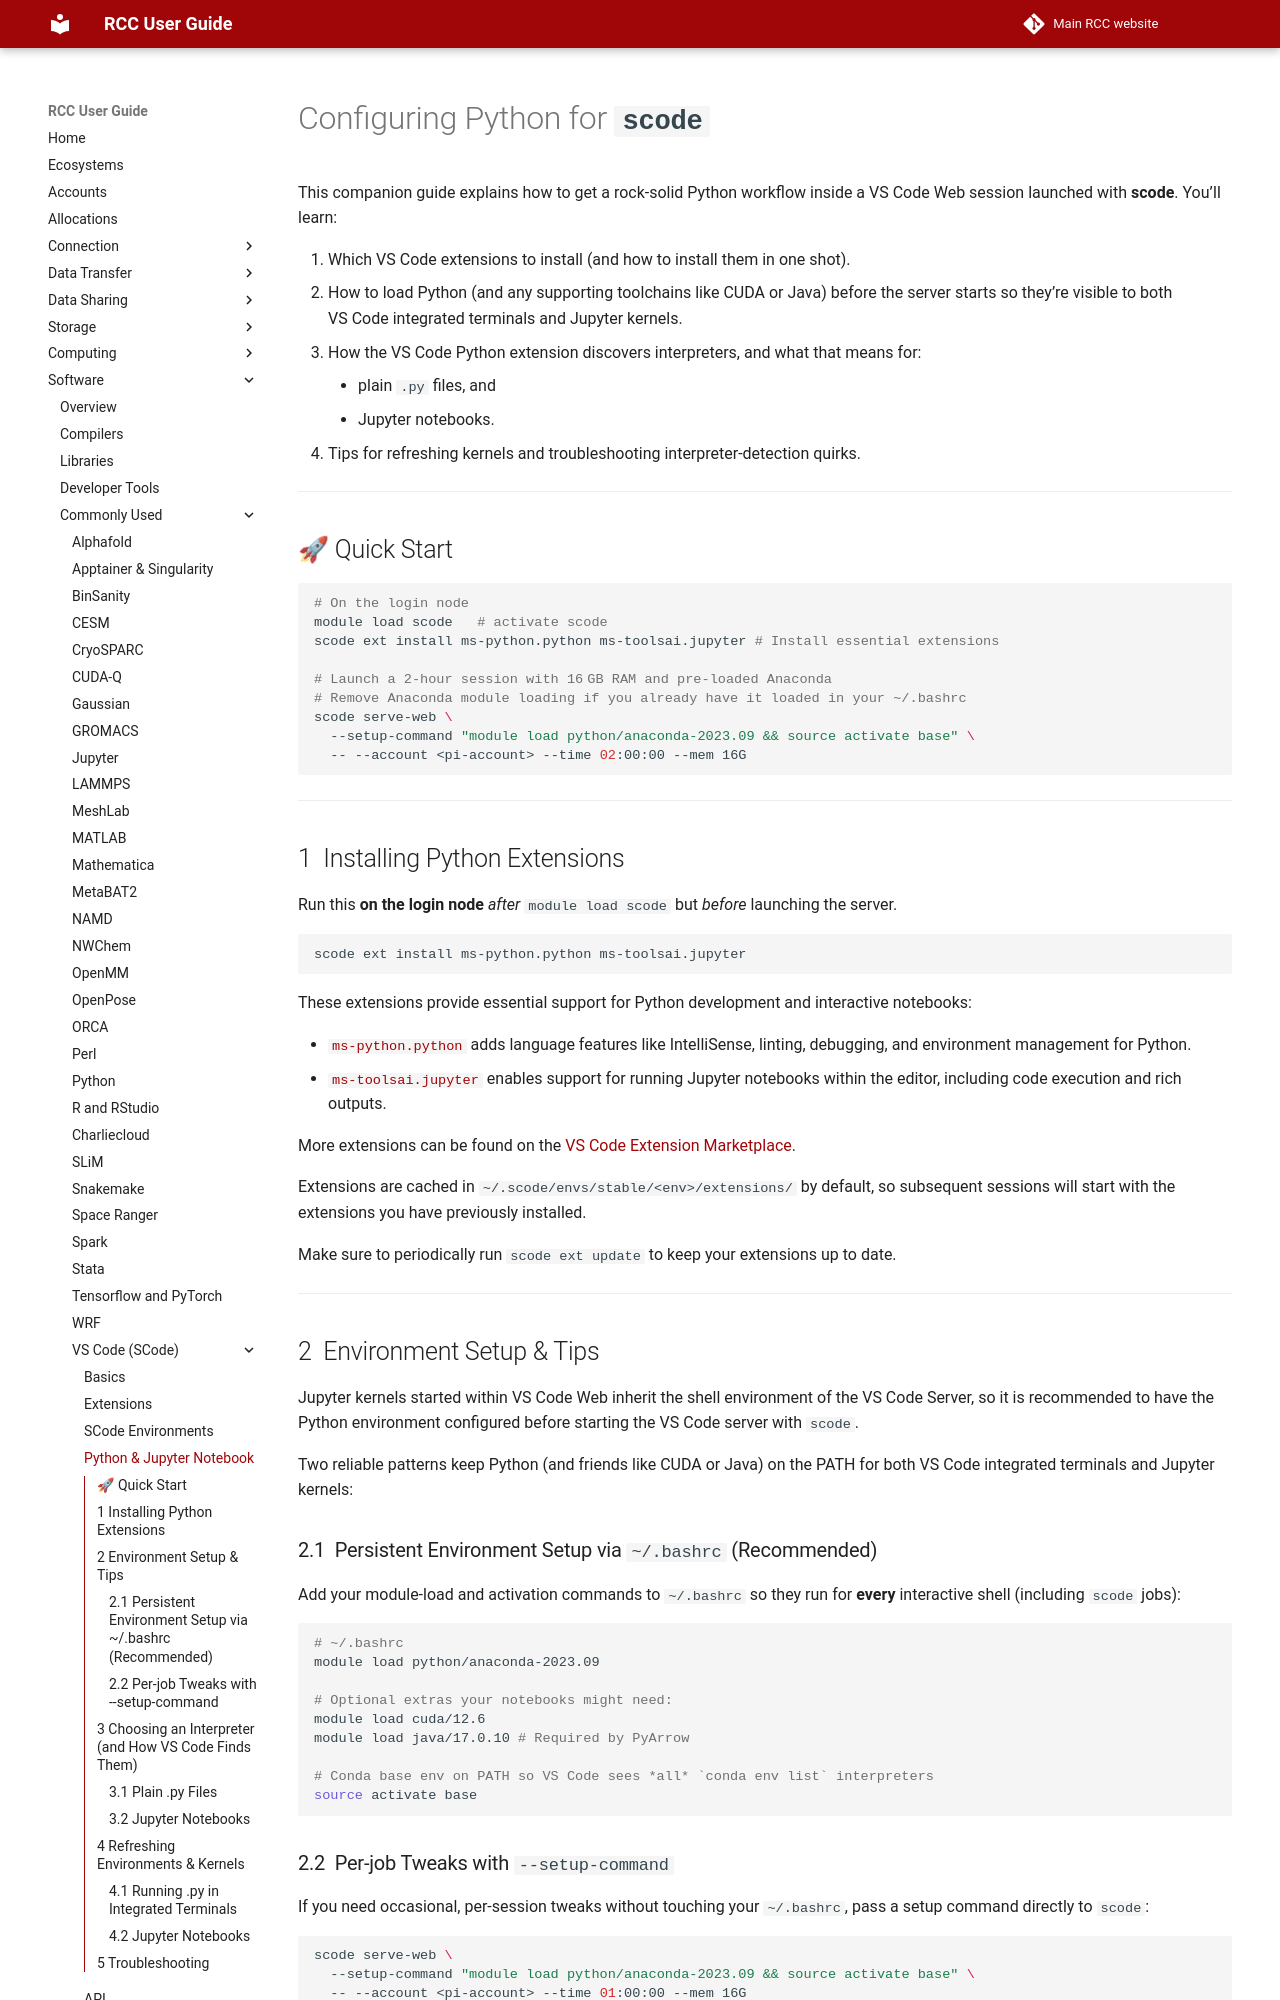

repository: rcc-uchicago/user-guide · page: software/apps-and-envs/scode/python/index.html · generator: mkdocs

# Configuring Python for **`scode`**

This companion guide explains how to get a rock‑solid Python workflow inside a VS Code Web session launched with **scode**. You’ll learn:

1. Which VS Code extensions to install (and how to install them in one shot).
2. How to load Python (and any supporting toolchains like CUDA or Java) before the server starts so they’re visible to both VS Code integrated terminals and Jupyter kernels.
3. How the VS Code Python extension discovers interpreters, and what that means for:
    * plain `.py` files, and
    * Jupyter notebooks.
4. Tips for refreshing kernels and troubleshooting interpreter‑detection quirks.

---

## 🚀 Quick Start

```bash
# On the login node
module load scode   # activate scode
scode ext install ms-python.python ms-toolsai.jupyter # Install essential extensions

# Launch a 2‑hour session with 16 GB RAM and pre‑loaded Anaconda
# Remove Anaconda module loading if you already have it loaded in your ~/.bashrc
scode serve-web \
  --setup-command "module load python/anaconda-2023.09 && source activate base" \
  -- --account <pi-account> --time 02:00:00 --mem 16G
```

---

## 1  Installing Python Extensions

Run this **on the login node** *after* `module load scode` but *before* launching the server.

```bash
scode ext install ms-python.python ms-toolsai.jupyter
```

These extensions provide essential support for Python development and interactive notebooks:

* [`ms-python.python`](https://marketplace.visualstudio.com/items?itemName=ms-python.python) adds language features like IntelliSense, linting, debugging, and environment management for Python.
* [`ms-toolsai.jupyter`](https://marketplace.visualstudio.com/items?itemName=ms-toolsai.jupyter) enables support for running Jupyter notebooks within the editor, including code execution and rich outputs.

More extensions can be found on the [VS Code Extension Marketplace](https://marketplace.visualstudio.com/vscode).

Extensions are cached in `~/.scode/envs/stable/<env>/extensions/` by default, so subsequent sessions will start with the extensions you have previously installed.

Make sure to periodically run `scode ext update` to keep your extensions up to date.

---

## 2  Environment Setup & Tips

Jupyter kernels started within VS Code Web inherit the shell environment of the VS Code Server, so it is recommended to have the Python environment configured before starting the VS Code server with `scode`.

Two reliable patterns keep Python (and friends like CUDA or Java) on the PATH for both VS Code integrated terminals and Jupyter kernels:

### 2.1  Persistent Environment Setup via `~/.bashrc` (Recommended)

Add your module‑load and activation commands to `~/.bashrc` so they run for **every** interactive shell (including `scode` jobs):

```bash
# ~/.bashrc
module load python/anaconda-2023.09

# Optional extras your notebooks might need:
module load cuda/12.6
module load java/17.0.10 # Required by PyArrow

# Conda base env on PATH so VS Code sees *all* `conda env list` interpreters
source activate base
```

### 2.2  Per‑job Tweaks with `--setup-command`

If you need occasional, per‑session tweaks without touching your `~/.bashrc`, pass a setup command directly to `scode`:

```bash
scode serve-web \
  --setup-command "module load python/anaconda-2023.09 && source activate base" \
  -- --account <pi-account> --time 01:00:00 --mem 16G
```

This runs **just before** the VS Code Server starts, ensuring both the server and any kernels it spawns see the right environment.

!!! question "Why so early?"

    Jupyter kernels are spawned as subprocesses of the VS Code server. If you load modules **after** the server starts, kernels *won’t* inherit them. You have to restart the server (the whole job) to pick up changes.

---
